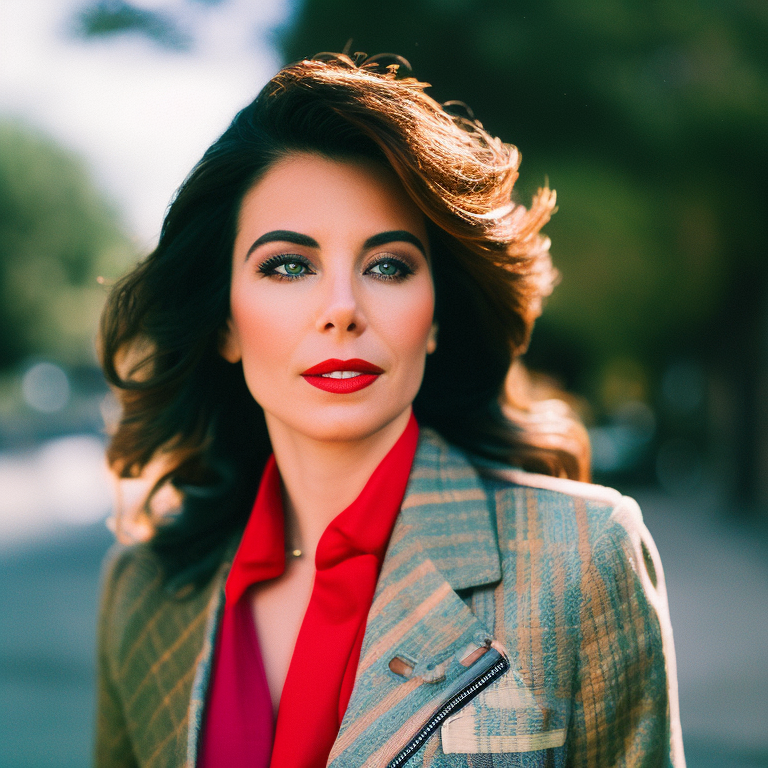
Generation parameters embedded in this image by AUTOMATIC1111 Stable Diffusion web UI or a fork of it (Forge, ...) (PNG 'parameters' text chunk):
a modern portrait photograph of a woman, 35mm film, sharp focus, colorful
Negative prompt: blurry, blurred, cartoon, fake, painting, 3d, borders, frame, low poly, ugly, fat, morbid, deformed, disfigured, mutilated, mutation, gross proportions, bad anatomy, cloned face, poorly drawn face, extra limbs, missing limbs, malformed limbs, extra fingers, fused fingers, too many fingers, extra arms, missing arms, extra legs, missing legs, extra fingers, mutated hands, poorly drawn hands, mutated feet, extra feet, out of frame, long neck
Steps: 35, Sampler: Euler a, CFG scale: 7.5, Seed: 3612328909, Size: 768x768, Model hash: 4bdfc29c, Model: SD2_v2-1_768-ema-pruned